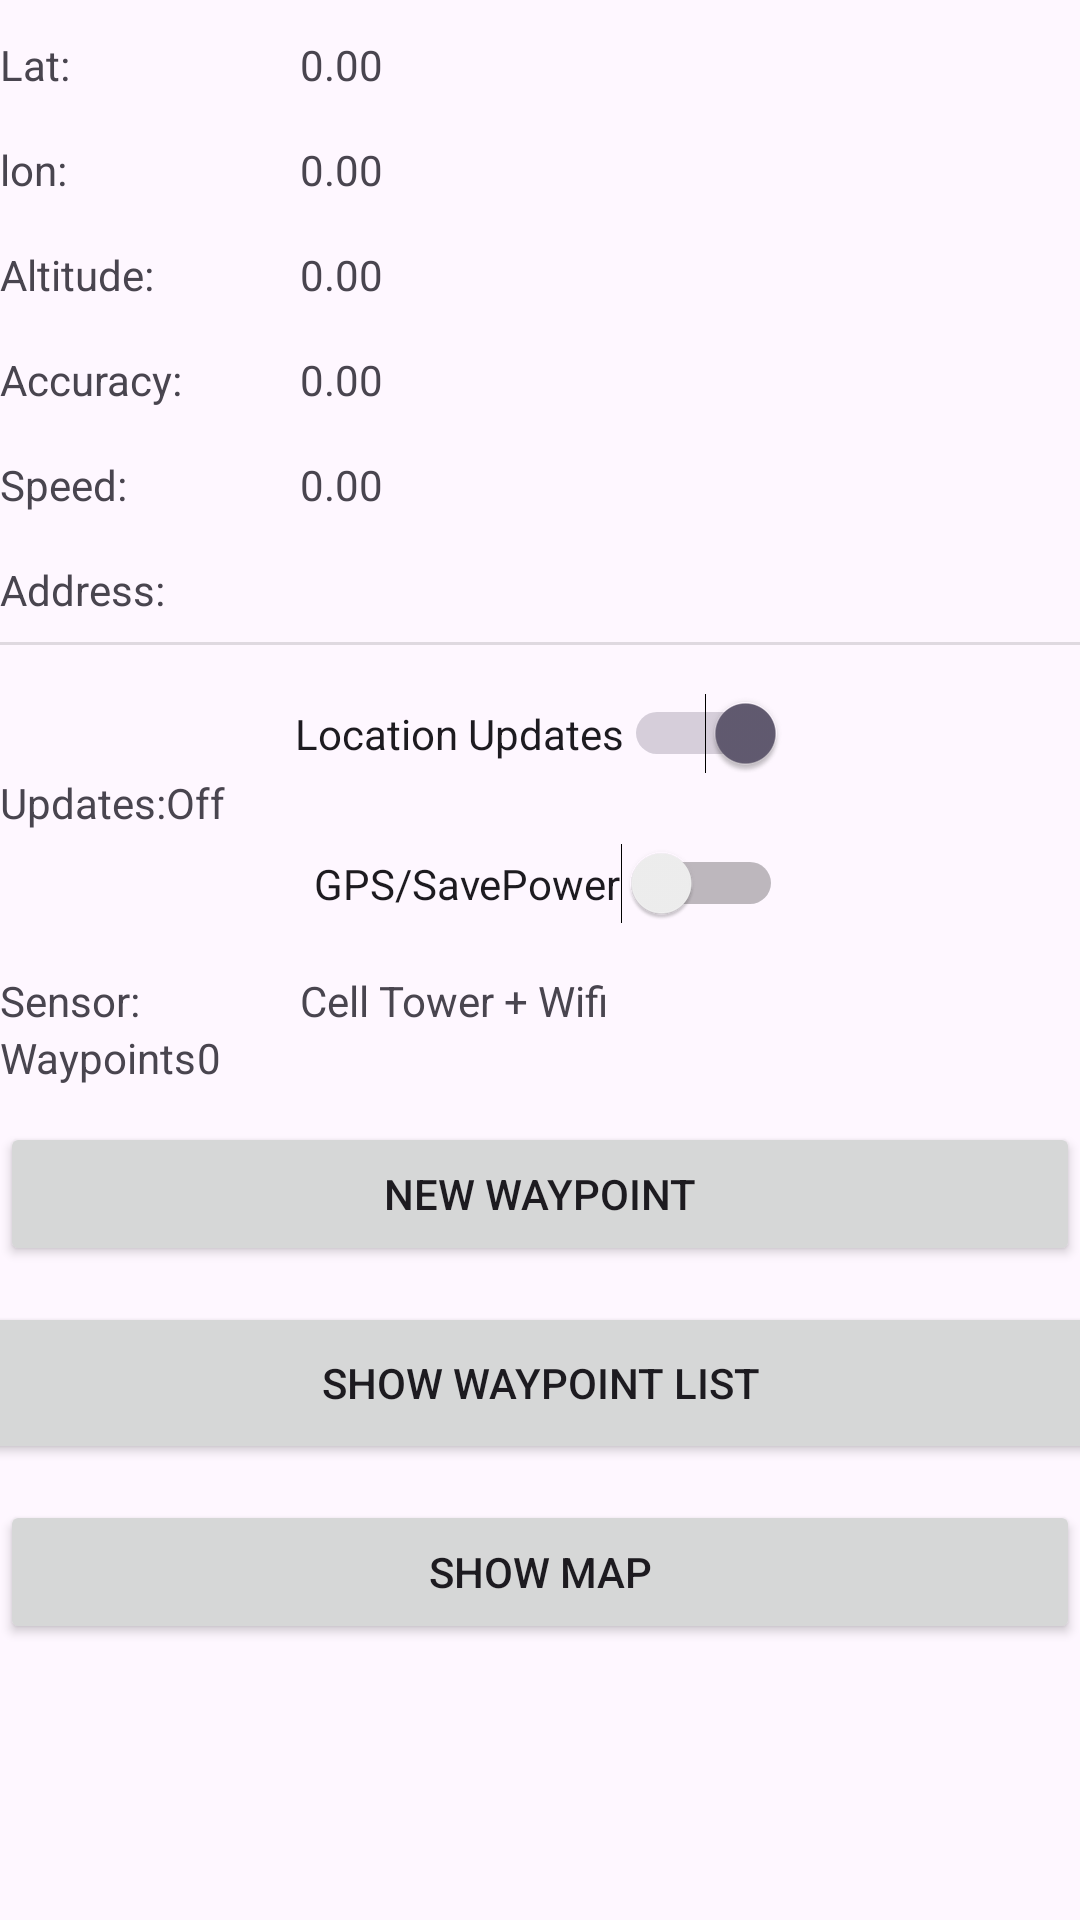

The Android layout XML behind this screen, and the referenced resources:
<!-- AndroidManifest.xml: application theme Theme.PhoneTracking -->
<!-- res/layout/activity_main.xml -->
<?xml version="1.0" encoding="utf-8"?>
<androidx.constraintlayout.widget.ConstraintLayout
    xmlns:android="http://schemas.android.com/apk/res/android"
    xmlns:app="http://schemas.android.com/apk/res-auto"
    xmlns:tools="http://schemas.android.com/tools"
    android:id="@+id/btn_newWayPoint"
    android:layout_height="wrap_content"
    tools:context=".MainActivity" android:layout_width="wrap_content">

    <TextView
        android:id="@+id/tv_labellat"
        android:layout_width="100dp"
        android:layout_height="wrap_content"
        android:layout_marginTop="12dp"
        android:text="Lat:"
        app:layout_constraintStart_toStartOf="parent"
        app:layout_constraintTop_toTopOf="parent" />

    <TextView
        android:id="@+id/tv_lat"
        android:layout_width="wrap_content"
        android:layout_height="wrap_content"
        android:layout_marginTop="12dp"
        android:text="0.00"
        app:layout_constraintStart_toEndOf="@+id/tv_labellat"
        app:layout_constraintTop_toTopOf="parent" />

    <TextView
        android:id="@+id/tv_labellon"
        android:layout_width="100dp"
        android:layout_height="wrap_content"
        android:layout_marginTop="16dp"
        android:text="lon:"
        app:layout_constraintStart_toStartOf="parent"
        app:layout_constraintTop_toBottomOf="@+id/tv_labellat" />

    <TextView
        android:id="@+id/tv_lon"
        android:layout_width="wrap_content"
        android:layout_height="wrap_content"
        android:layout_marginTop="16dp"
        android:text="0.00"
        app:layout_constraintStart_toEndOf="@+id/tv_labellon"
        app:layout_constraintTop_toBottomOf="@+id/tv_lat" />

    <TextView
        android:id="@+id/tv_labelaltitude"
        android:layout_width="100dp"
        android:layout_height="wrap_content"
        android:layout_marginTop="16dp"
        android:text="Altitude:"
        app:layout_constraintStart_toStartOf="parent"
        app:layout_constraintTop_toBottomOf="@+id/tv_labellon" />

    <TextView
        android:id="@+id/tv_altitude"
        android:layout_width="wrap_content"
        android:layout_height="wrap_content"
        android:text="0.00"
        app:layout_constraintStart_toEndOf="@+id/tv_labelaltitude"
        app:layout_constraintTop_toTopOf="@+id/tv_labelaltitude" />

    <TextView
        android:id="@+id/tv_labelaccuracy"
        android:layout_width="100dp"
        android:layout_height="wrap_content"
        android:layout_marginTop="16dp"
        android:text="Accuracy:"
        app:layout_constraintStart_toStartOf="parent"
        app:layout_constraintTop_toBottomOf="@+id/tv_labelaltitude" />

    <TextView
        android:id="@+id/tv_accuracy"
        android:layout_width="wrap_content"
        android:layout_height="wrap_content"
        android:text="0.00"
        app:layout_constraintStart_toEndOf="@+id/tv_labelaccuracy"
        app:layout_constraintTop_toTopOf="@+id/tv_labelaccuracy" />

    <TextView
        android:id="@+id/tv_labelspeed"
        android:layout_width="100dp"
        android:layout_height="wrap_content"
        android:layout_marginTop="16dp"
        android:text="Speed:"
        app:layout_constraintStart_toStartOf="parent"
        app:layout_constraintTop_toBottomOf="@+id/tv_labelaccuracy" />

    <TextView
        android:id="@+id/tv_speed"
        android:layout_width="wrap_content"
        android:layout_height="wrap_content"
        android:text="0.00"
        app:layout_constraintStart_toEndOf="@+id/tv_labelspeed"
        app:layout_constraintTop_toTopOf="@+id/tv_labelspeed" />

    <TextView
        android:id="@+id/tv_labelsensor"
        android:layout_width="100dp"
        android:layout_height="wrap_content"
        android:layout_marginTop="16dp"
        android:text="Sensor:"
        app:layout_constraintStart_toStartOf="parent"
        app:layout_constraintTop_toBottomOf="@+id/sw_gps" />

    <TextView
        android:id="@+id/tv_sensor"
        android:layout_width="wrap_content"
        android:layout_height="wrap_content"
        android:text="Cell Tower + Wifi"
        app:layout_constraintStart_toEndOf="@+id/tv_labelsensor"
        app:layout_constraintTop_toTopOf="@+id/tv_labelsensor" />

    <TextView
        android:id="@+id/tv_labelupdates"
        android:layout_width="wrap_content"
        android:layout_height="wrap_content"
        android:text="Updates:"
        app:layout_constraintStart_toStartOf="parent"
        app:layout_constraintTop_toBottomOf="@+id/sw_locationsupdates" />

    <TextView
        android:id="@+id/tv_updates"
        android:layout_width="wrap_content"
        android:layout_height="wrap_content"
        android:text="Off"
        app:layout_constraintStart_toEndOf="@+id/tv_labelupdates"
        app:layout_constraintTop_toTopOf="@+id/tv_labelupdates" />

    <Switch
        android:id="@+id/sw_locationsupdates"
        android:layout_width="wrap_content"
        android:layout_height="27dp"
        android:layout_marginTop="16dp"
        android:checked="true"
        android:text="Location Updates"
        app:layout_constraintEnd_toEndOf="parent"
        app:layout_constraintStart_toStartOf="parent"
        app:layout_constraintTop_toBottomOf="@+id/divider"
        tools:ignore="UseSwitchCompatOrMaterialXml" />

    <Switch
        android:id="@+id/sw_gps"
        android:layout_width="wrap_content"
        android:layout_height="27dp"
        android:layout_marginTop="4dp"
        android:text="GPS/SavePower"
        app:layout_constraintEnd_toEndOf="parent"
        app:layout_constraintHorizontal_bias="0.514"
        app:layout_constraintStart_toStartOf="parent"
        app:layout_constraintTop_toBottomOf="@+id/tv_labelupdates"
        tools:ignore="UseSwitchCompatOrMaterialXml" />

    <TextView
        android:id="@+id/tv_address"
        android:layout_width="wrap_content"
        android:layout_height="wrap_content"
        app:layout_constraintStart_toEndOf="@+id/tv_lbladdress"
        app:layout_constraintTop_toTopOf="@+id/tv_lbladdress" />

    <TextView
        android:id="@+id/tv_lbladdress"
        android:layout_width="100dp"
        android:layout_height="wrap_content"
        android:layout_marginTop="16dp"
        android:text="Address:"
        app:layout_constraintStart_toStartOf="parent"
        app:layout_constraintTop_toBottomOf="@+id/tv_labelspeed" />

    <View
        android:id="@+id/divider"
        android:layout_width="409dp"
        android:layout_height="1dp"
        android:layout_marginTop="8dp"
        android:background="?android:attr/listDivider"
        app:layout_constraintTop_toBottomOf="@+id/tv_address"
        tools:ignore="MissingConstraints"
        tools:layout_editor_absoluteX="8dp" />

    <TextView
        android:id="@+id/tv_labelCrumbelCounter"
        android:layout_width="wrap_content"
        android:layout_height="wrap_content"
        android:text="Waypoints"
        app:layout_constraintTop_toBottomOf="@+id/tv_labelsensor"
        tools:ignore="MissingConstraints"
        tools:layout_editor_absoluteX="0dp" />

    <TextView
        android:id="@+id/tv_CountOfCrumbs"
        android:layout_width="18dp"
        android:layout_height="20dp"
        android:text="0"
        app:layout_constraintStart_toEndOf="@+id/tv_labelCrumbelCounter"
        app:layout_constraintTop_toTopOf="@+id/tv_labelCrumbelCounter" />

    <Button
        android:id="@+id/btn_newwaypoint"
        android:layout_width="0dp"
        android:layout_height="48dp"
        android:layout_marginTop="12dp"
        android:text="NEW WAYPOINT"
        app:layout_constraintEnd_toEndOf="parent"
        app:layout_constraintStart_toStartOf="parent"
        app:layout_constraintTop_toBottomOf="@+id/tv_labelCrumbelCounter" />

    <Button
        android:id="@+id/btn_showWayPointList"
        android:layout_width="414dp"
        android:layout_height="54dp"
        android:layout_marginTop="12dp"
        android:text="SHOW WAYPOINT LIST"
        app:layout_constraintEnd_toEndOf="parent"
        app:layout_constraintStart_toStartOf="parent"
        app:layout_constraintTop_toBottomOf="@+id/btn_newwaypoint" />

    <Button
        android:id="@+id/btn_showmap"
        android:layout_width="0dp"
        android:layout_height="wrap_content"
        android:layout_marginTop="12dp"
        android:text="SHOW MAP"
        app:layout_constraintEnd_toEndOf="parent"
        app:layout_constraintStart_toStartOf="parent"
        app:layout_constraintTop_toBottomOf="@+id/btn_showWayPointList" />

</androidx.constraintlayout.widget.ConstraintLayout>
<!-- resources referenced by this layout -->
<resources>
  <style name="Theme.PhoneTracking" parent="Base.Theme.PhoneTracking" />
  <style name="Base.Theme.PhoneTracking" parent="Theme.Material3.DayNight.NoActionBar">
          
          
      </style>
</resources>
